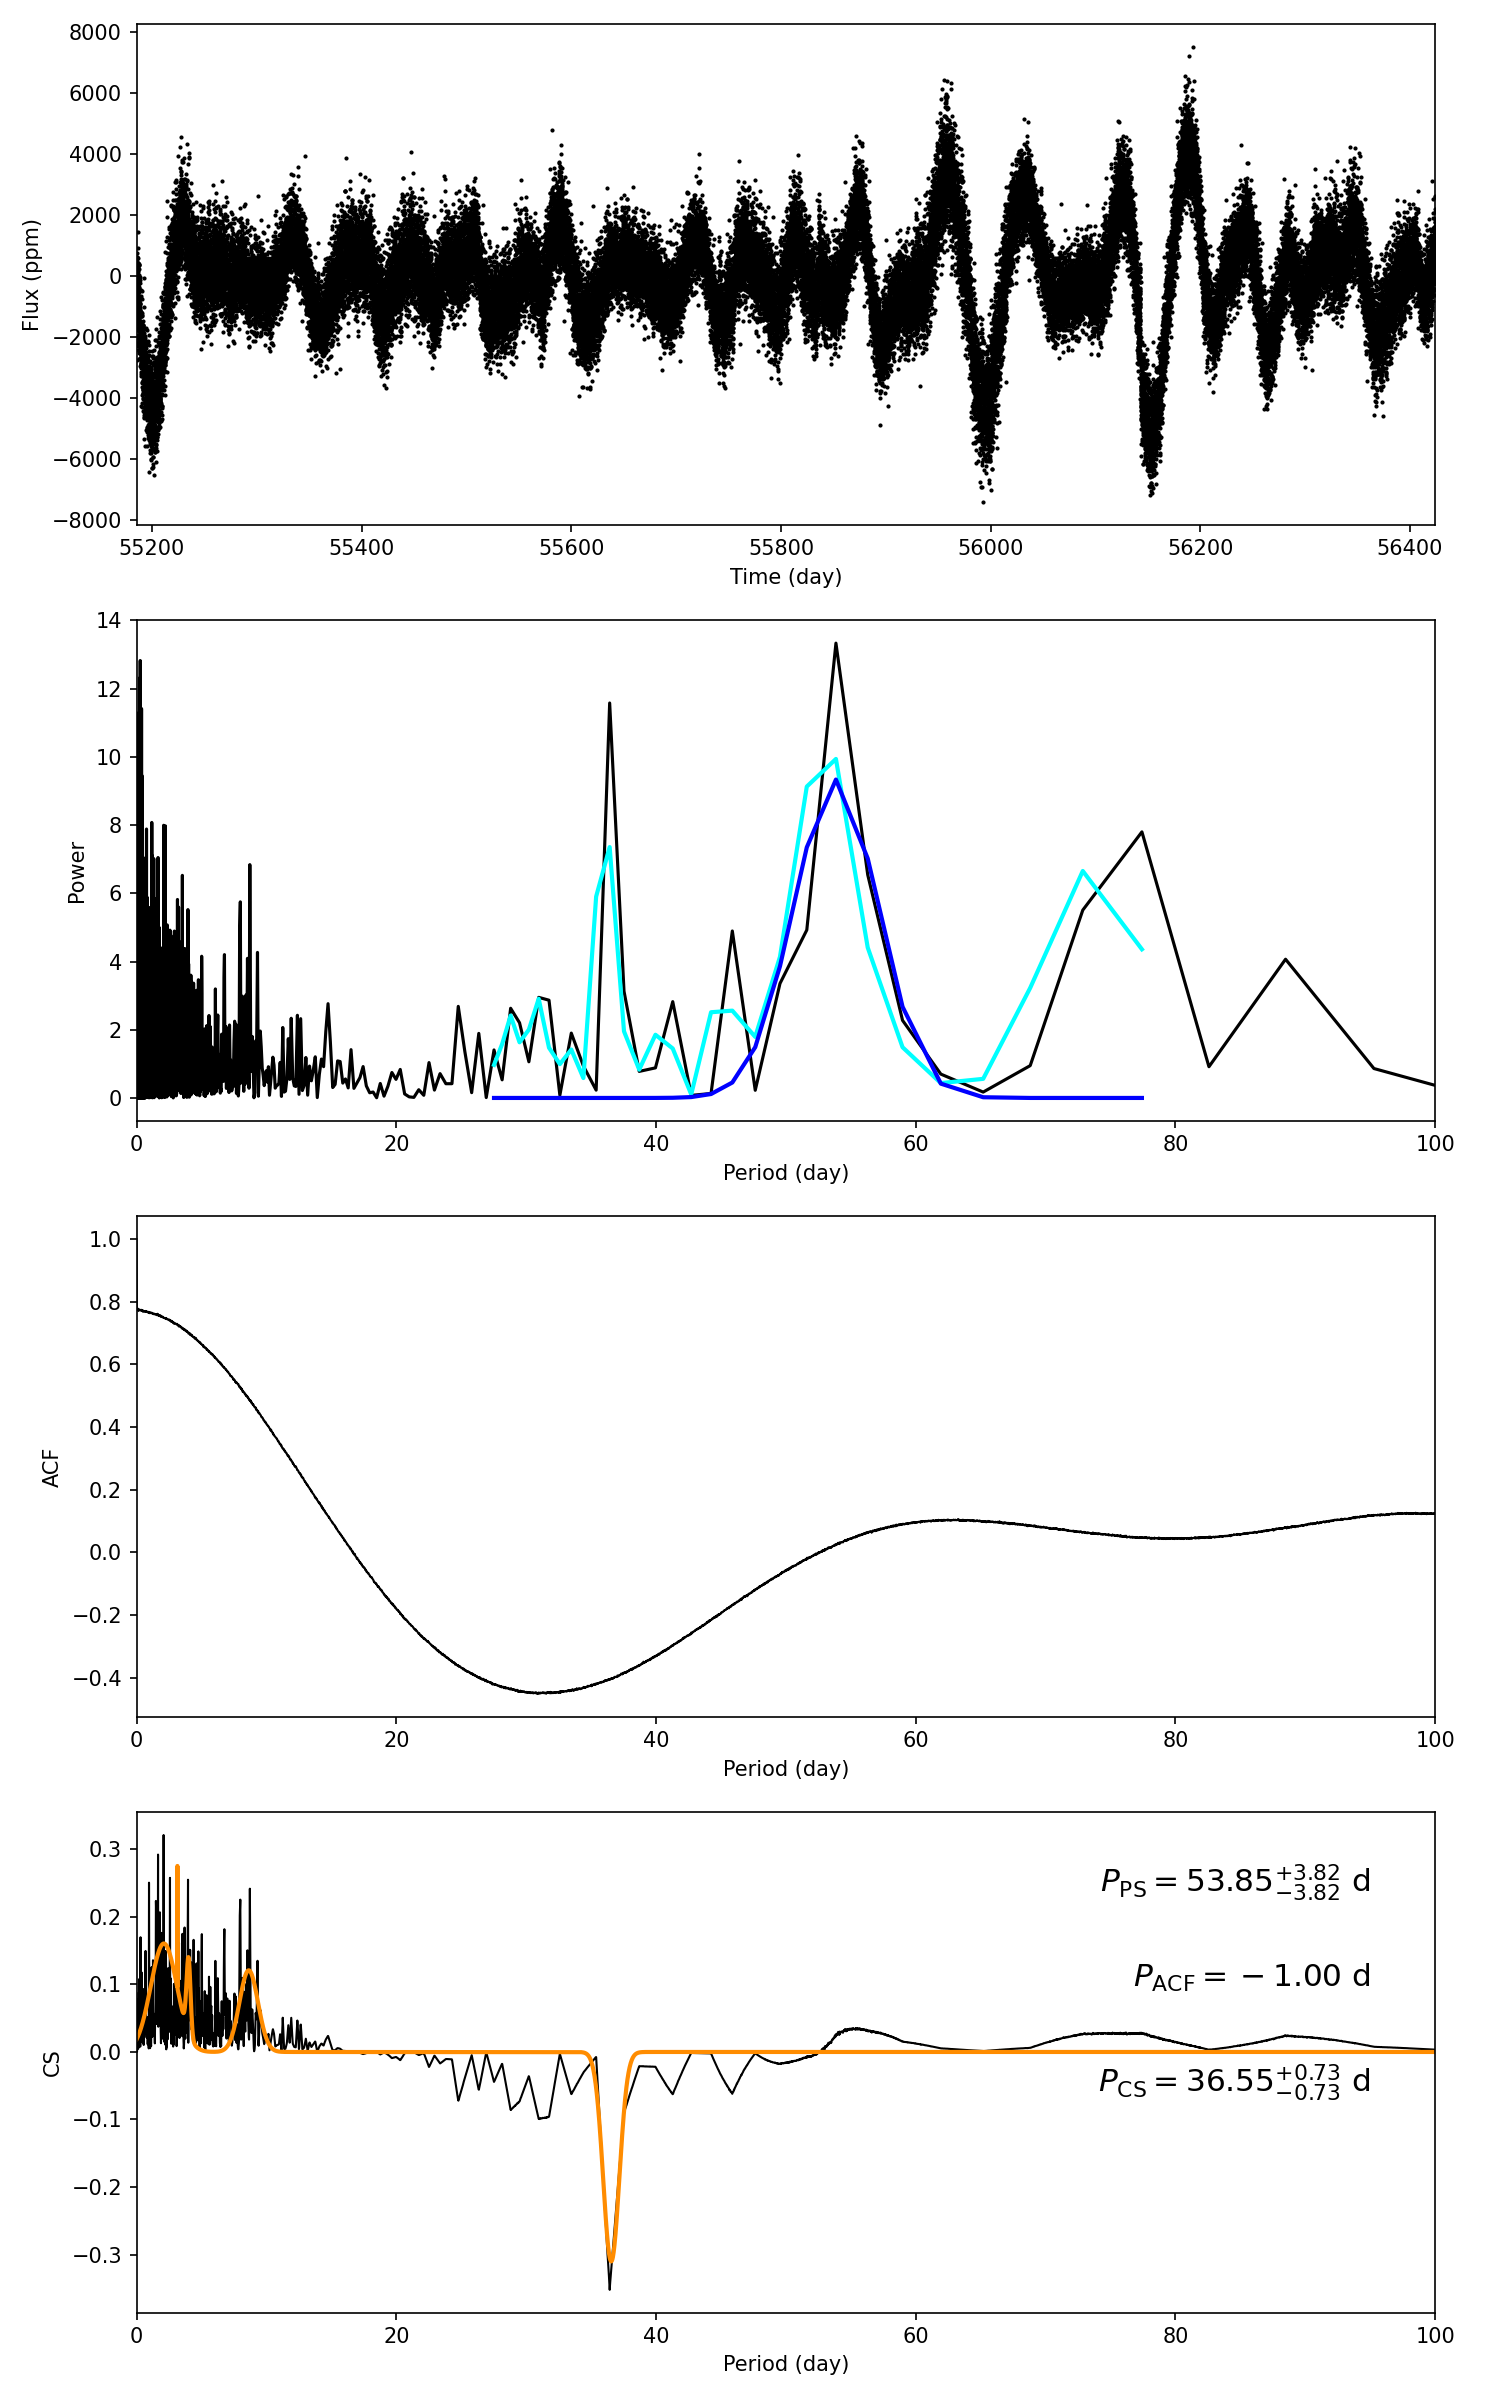

Source data for this figure (header and first rows):
target_id, prot_ps, prot_acf, prot_cs, e_prot_ps, E_prot_ps, e_prot_acf, E_prot_acf, e_prot_cs, E_prot_cs, sph_ps, sph_acf, sph_cs, e_sph_ps, e_sph_acf, e_sph_cs, h_ps, fa_prob_ps, hacf, gacf, hcs
7511093, 53.85, -1.0, 36.55, 3.818, 3.818, -1.0, -1.0, 0.7294, 0.7294, 1562, -1.0, 1550, 419.7, -1.0, 499.7, 13.33, 1.6186015019263115e-06, -1.0, -1.0, 0.3213
